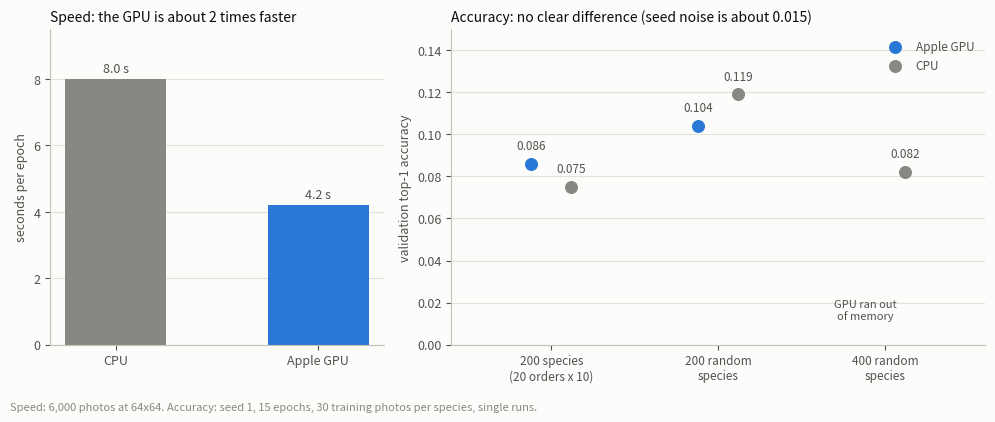

This figure's Python source:
import os
import matplotlib
matplotlib.use('Agg')
import matplotlib.pyplot as plt

SURFACE='#fcfcfb'
INK='#0b0b0b'
INK2='#52514e'
MUTED='#898781'
GRID='#e1e0d9'
BLUE='#2a78d6'

def style(ax):
    ax.set_facecolor(SURFACE)
    for side in ['top','right']:
        ax.spines[side].set_visible(False)
    for side in ['left','bottom']:
        ax.spines[side].set_color('#c3c2b7')
    ax.tick_params(colors=INK2,labelsize=9)
    ax.yaxis.grid(True,color=GRID,linewidth=0.8)
    ax.set_axisbelow(True)

os.makedirs('kaggle/figures',exist_ok=True)

fig,axes=plt.subplots(1,2,figsize=(10,4.2),facecolor=SURFACE,gridspec_kw={'width_ratios':[1,1.6]})

style(axes[0])
names=['CPU','Apple GPU']
seconds=[8.0,4.2]
colors=[MUTED,BLUE]
for i in range(2):
    axes[0].bar([i],[seconds[i]],width=0.5,color=colors[i])
    axes[0].text(i,seconds[i]+0.2,'%.1f s'%seconds[i],color=INK2,fontsize=9,ha='center')
axes[0].set_xticks([0,1])
axes[0].set_xticklabels(names,fontsize=9)
axes[0].set_ylim(0,9.5)
axes[0].set_ylabel('seconds per epoch',color=INK2,fontsize=9)
axes[0].set_title('Speed: the GPU is about 2 times faster',loc='left',fontsize=10,color=INK)

style(axes[1])
tests=['200 species\n(20 orders x 10)','200 random\nspecies','400 random\nspecies']
gpu=[0.086,0.104,None]
cpu=[0.075,0.119,0.082]
for i in range(3):
    if gpu[i] is not None:
        axes[1].scatter([i-0.12],[gpu[i]],s=70,color=BLUE,zorder=3,label='Apple GPU' if i==0 else None)
        axes[1].text(i-0.12,gpu[i]+0.007,'%.3f'%gpu[i],color=INK2,fontsize=8.5,ha='center')
    else:
        axes[1].text(i-0.12,0.012,'GPU ran out\nof memory',color=INK2,fontsize=8,ha='center')
    axes[1].scatter([i+0.12],[cpu[i]],s=70,color=MUTED,zorder=3,label='CPU' if i==0 else None)
    axes[1].text(i+0.12,cpu[i]+0.007,'%.3f'%cpu[i],color=INK2,fontsize=8.5,ha='center')
axes[1].set_xticks([0,1,2])
axes[1].set_xticklabels(tests,fontsize=8.5)
axes[1].set_xlim(-0.6,2.6)
axes[1].set_ylim(0,0.15)
axes[1].set_ylabel('validation top-1 accuracy',color=INK2,fontsize=9)
axes[1].set_title('Accuracy: no clear difference (seed noise is about 0.015)',loc='left',fontsize=10,color=INK)
axes[1].legend(frameon=False,fontsize=8.5,labelcolor=INK2,loc='upper right')

fig.text(0.01,0.01,'Speed: 6,000 photos at 64x64. Accuracy: seed 1, 15 epochs, 30 training photos per species, single runs.',fontsize=8,color=MUTED)
fig.tight_layout(rect=(0,0.04,1,1))
fig.savefig('kaggle/figures/cpu_vs_gpu.png',dpi=200,facecolor=SURFACE)
plt.close(fig)
print('made 1 chart')
